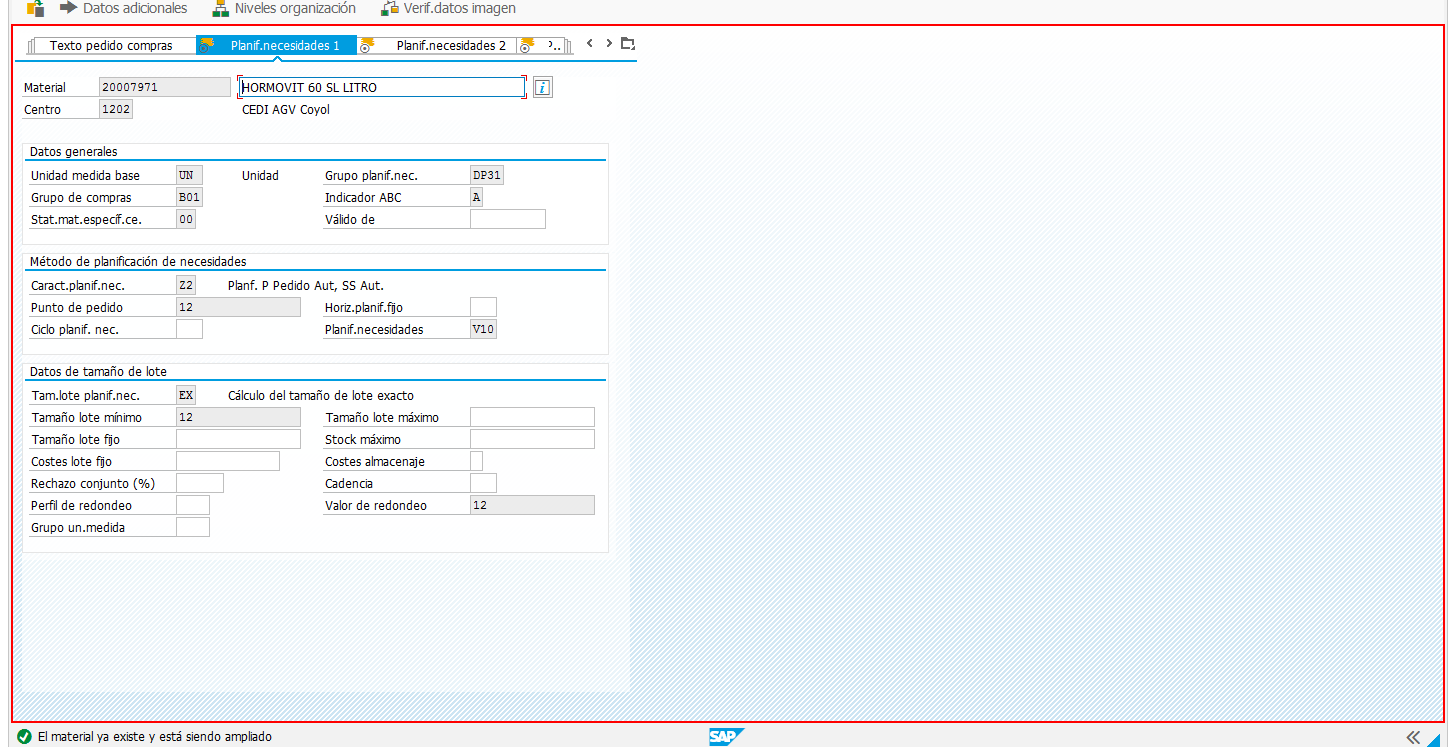
Workflow: SAP_MM01_ExtenderAlmacen

Step 1: find 'usr' in window '* (Mercader?a)' (saplogon.exe)

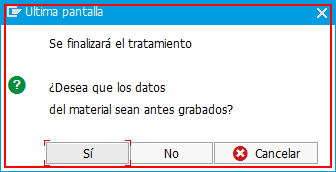
Step 2 [then]: find the dialog in window '?ltima pantalla' (saplogon.exe)

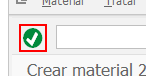
Step 3 [then]: click on 'Button  Continuar' in window '*Mercader?a*' (saplogon.exe)

Step 4: find the dialog in window '?ltima pantalla' (saplogon.exe) (same screen as step 2)